Run: headless pygame with SDL's dummy video driver; simulated clock (each Clock.tick advances the game by its frame time, no real sleeping); random seed 0; keys injected as events and as key.get_pressed() state; no mouse input.
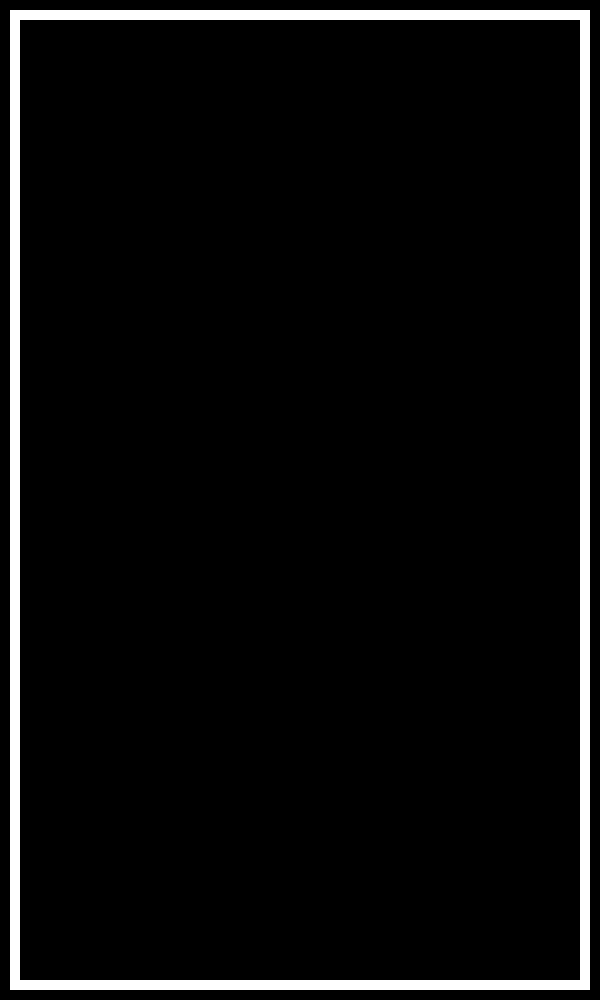
Frame 1 of 4 · flips 1–60 · no input
Frame 2 of 4 · flips 61–180 · tapped SPACE, RETURN · held RIGHT (→), D · screen unchanged from frame 1, image omitted
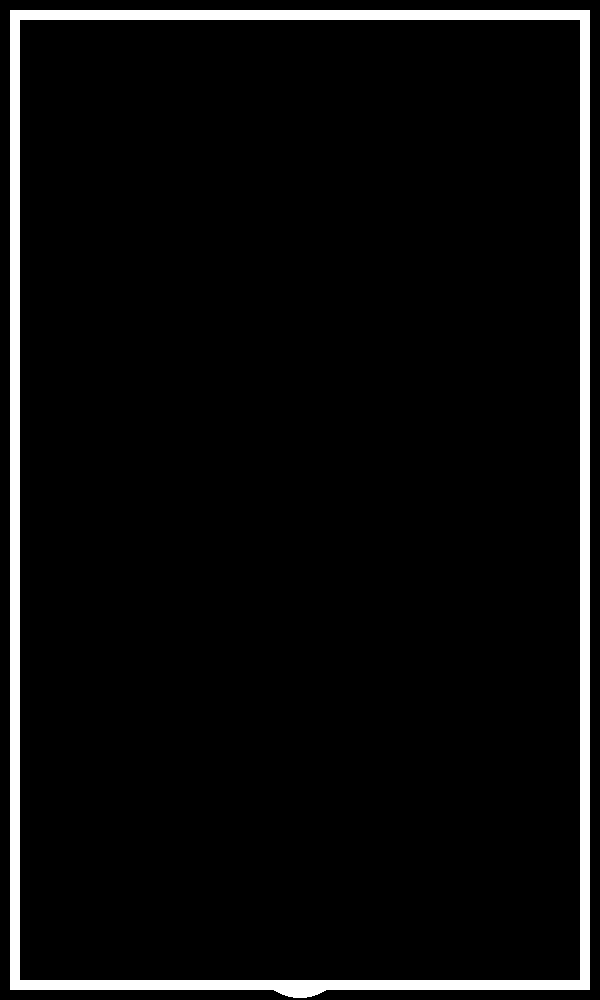
Frame 3 of 4 · flips 181–300 · held DOWN (↓), S
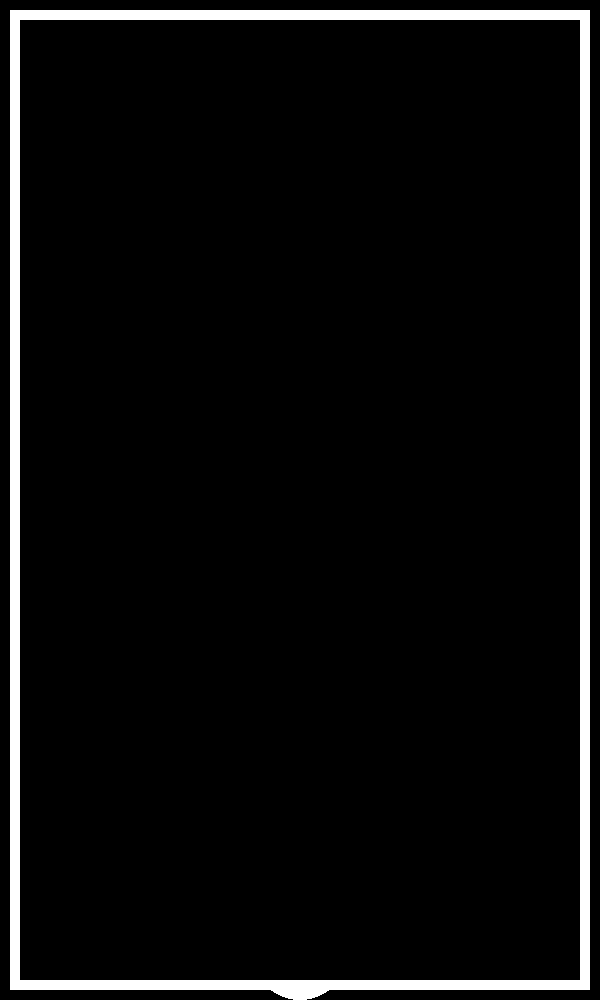
Frame 4 of 4 · flips 301–420 · held LEFT (←), A, UP (↑), W

The pygame program that drew these frames:

import pygame

# setup
pygame.init()
screen = pygame.display.set_mode((600, 1000))
clock = pygame.time.Clock()
running = True

GRAVITY = 0.5
GROUND_Y = pygame.Surface.get_height(screen)

class Court:
    def __init__(self, left, top, x, y, padding, color):
        self.left = left
        self.top = top
        self.x = x - padding
        self.y = y - padding
        self.rectangle = (self.left, self.top, self.x, self.y)
        self.color = color
    def draw(self, screen):
        pygame.draw.rect(screen, self.color, self.rectangle)

class Ball:
    def __init__(self, x, y):
        self.x = x
        self.y = y
        self.radius = 50
        self.color = (255, 255, 255)
        self.vy = 0

    def update(self):
        self.vy += GRAVITY
        self.y += self.vy

        if self.y + self.radius > GROUND_Y:
            self.y = GROUND_Y - self.radius
            self.vy *= -0.7

    def draw(self, screen):
        pygame.draw.circle(screen, self.color, (int(self.x), int(self.y)), self.radius)


ball = Ball(300, 100)
court = Court(10, 10, pygame.Surface.get_width(screen), pygame.Surface.get_height(screen), 20,(255, 255, 255))
blackcourt = Court(20 , 20, pygame.Surface.get_width(screen), pygame.Surface.get_height(screen), 40,(0, 0, 0))


while running:
    for event in pygame.event.get():
        if event.type == pygame.QUIT:
            running = False

    ball.update()

    screen.fill("black")
    ball.draw(screen)
    court.draw(screen)
    blackcourt.draw(screen)
    pygame.display.flip()

    clock.tick(60)

pygame.quit()
